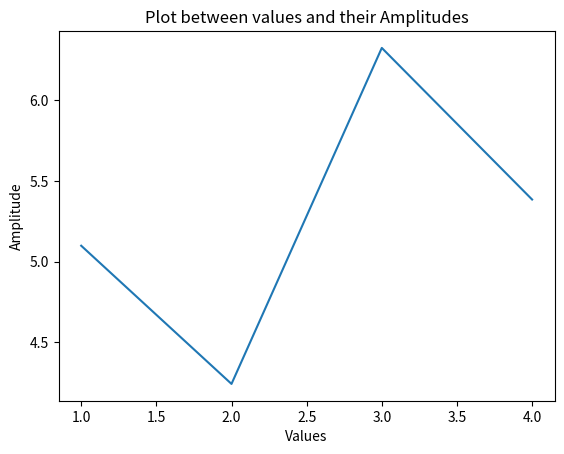

Reproduce this figure in Python.

import matplotlib.pyplot as plt
import numpy as np
a=np.array([1-5j,3+3j,6+2j,5+2j])
y=np.linspace(1,4,4,dtype=int)
print("values are:",a)
print("amplitude of values are:",abs(a))
plt.xlabel("Values")
plt.ylabel("Amplitude")
plt.title("Plot between values and their Amplitudes")
plt.plot(y,abs(a))
# plt.bar(y,abs(a))
# plt.scatter(y,abs(a))
# plt.stem(y,abs(a))
print("Angle=",np.angle(1-5j,deg="True"))



 
